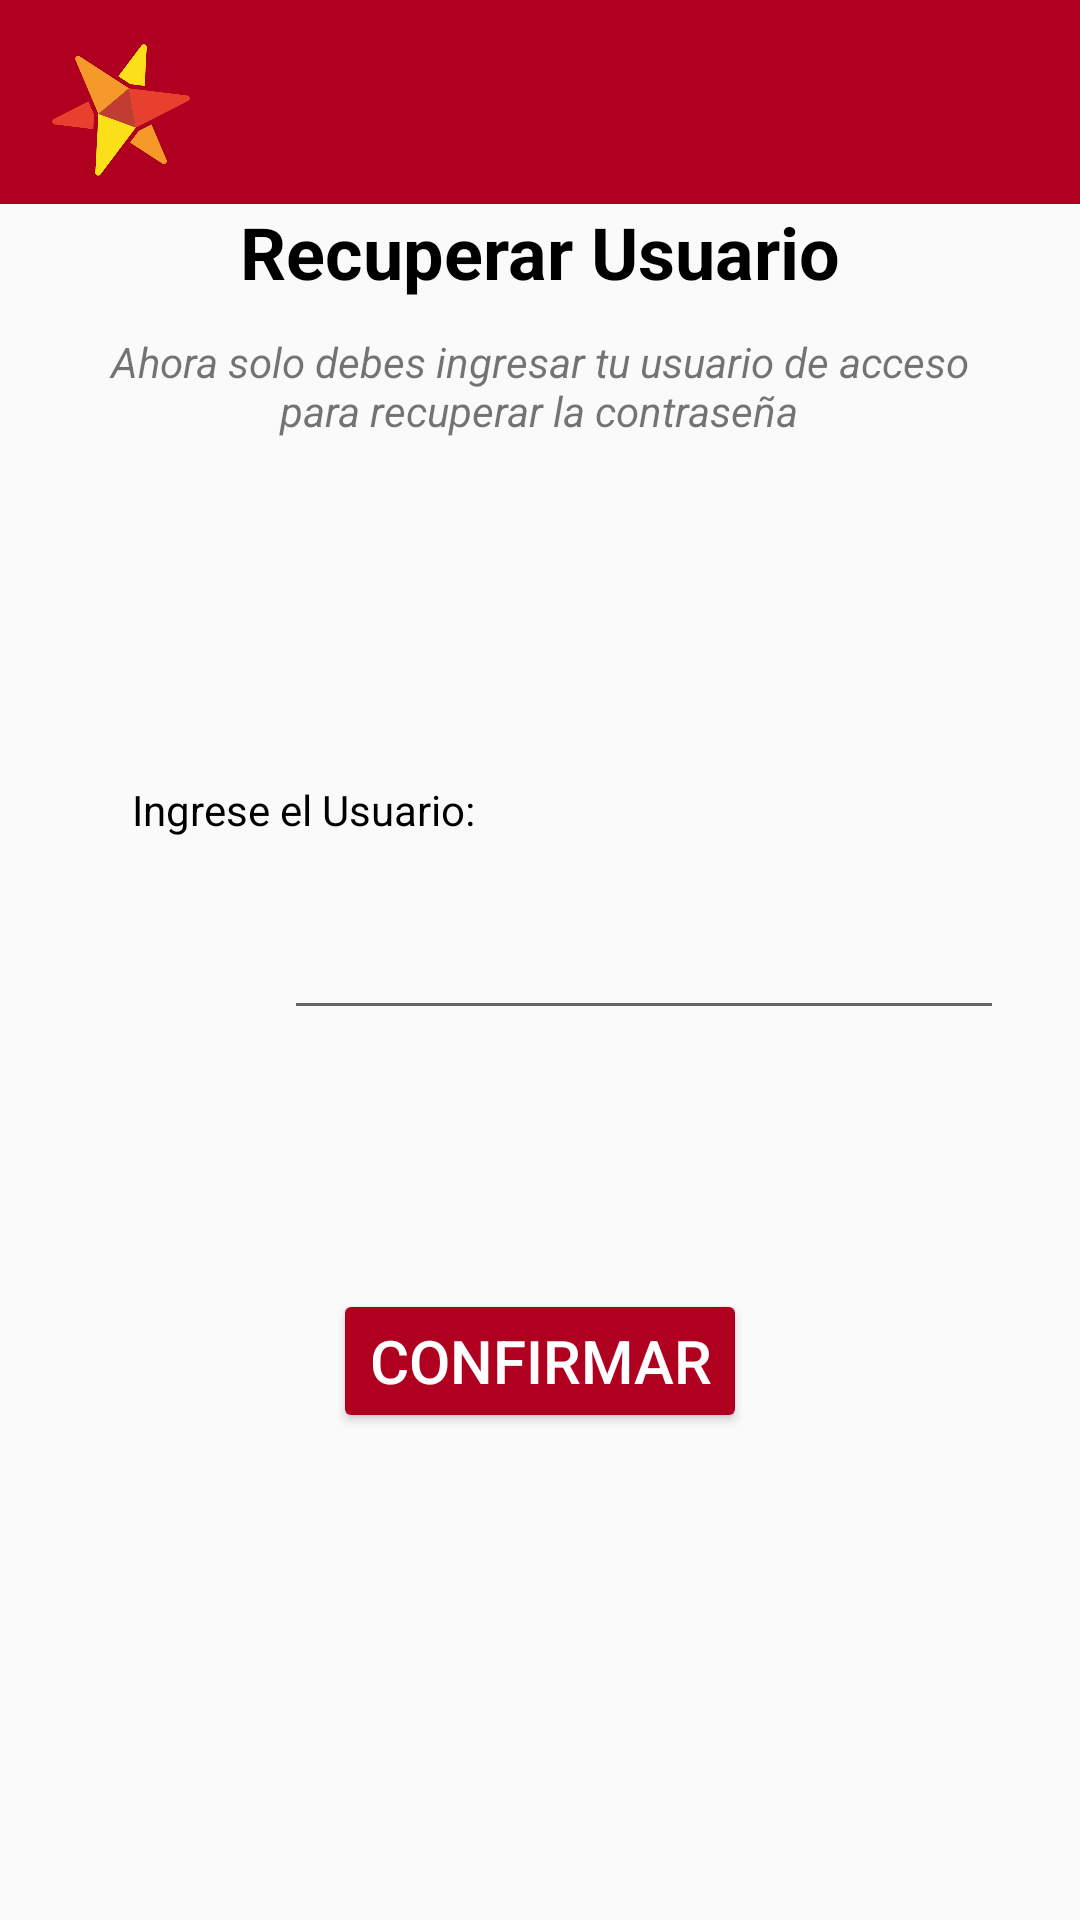

Reconstruct the res/layout file that produces this screen, plus the resources it refers to.
<!-- AndroidManifest.xml: application theme Theme.AppCompat.Light.NoActionBar -->
<!-- res/layout/activity_recuperar.xml -->
<?xml version="1.0" encoding="utf-8"?>
<androidx.constraintlayout.widget.ConstraintLayout xmlns:android="http://schemas.android.com/apk/res/android"
    xmlns:app="http://schemas.android.com/apk/res-auto"
    xmlns:tools="http://schemas.android.com/tools"
    android:layout_width="match_parent"
    android:layout_height="match_parent"
    tools:context=".RecuperarActivity">

    <TextView
        android:id="@+id/textView19"
        android:layout_width="458dp"
        android:layout_height="68dp"
        android:background="@color/design_default_color_error"
        app:layout_constraintEnd_toEndOf="parent"
        app:layout_constraintHorizontal_bias="0.0"
        app:layout_constraintStart_toStartOf="parent"
        app:layout_constraintTop_toTopOf="parent" />

    <TextView
        android:id="@+id/textView4"
        android:layout_width="303dp"
        android:layout_height="35dp"
        android:layout_marginEnd="36dp"
        android:layout_marginBottom="680dp"
        android:text="RECUPERACION CONTRASEÑA"
        android:textColor="@color/white"
        android:textSize="20sp"
        android:textStyle="bold"
        app:layout_constraintBottom_toBottomOf="parent"
        app:layout_constraintEnd_toEndOf="parent"
        app:layout_constraintHorizontal_bias="0.318"
        app:layout_constraintStart_toEndOf="@+id/imageView24"
        app:layout_constraintTop_toTopOf="@+id/textView54"
        app:layout_constraintVertical_bias="0.038" />

    <TextView
        android:id="@+id/textView8"
        android:layout_width="304dp"
        android:layout_height="45dp"
        android:layout_marginBottom="484dp"
        android:text="Ahora solo debes ingresar tu usuario de acceso para recuperar la contraseña"
        android:textAlignment="center"
        android:textStyle="italic"
        app:layout_constraintBottom_toBottomOf="parent"
        app:layout_constraintEnd_toEndOf="parent"
        app:layout_constraintHorizontal_bias="0.495"
        app:layout_constraintStart_toStartOf="parent"
        app:layout_constraintTop_toBottomOf="@+id/textView56"
        app:layout_constraintVertical_bias="0.048" />

    <EditText
        android:id="@+id/txtrecuUser"
        android:layout_width="240dp"
        android:layout_height="48dp"
        android:ems="10"
        android:inputType="textPersonName"
        android:textColor="@color/black"
        app:errorEnabled="true"
        app:errorIconDrawable="@null"
        app:layout_constraintBottom_toBottomOf="parent"
        app:layout_constraintEnd_toEndOf="parent"
        app:layout_constraintHorizontal_bias="0.789"
        app:layout_constraintStart_toStartOf="parent"
        app:layout_constraintTop_toTopOf="parent"
        app:layout_constraintVertical_bias="0.499" />

    <TextView
        android:id="@+id/textView15"
        android:layout_width="wrap_content"
        android:layout_height="wrap_content"
        android:layout_marginBottom="540dp"
        android:text="Recuperar Usuario"
        android:textColor="@color/black"
        android:textSize="24sp"
        android:textStyle="bold"
        app:layout_constraintBottom_toBottomOf="parent"
        app:layout_constraintEnd_toEndOf="parent"
        app:layout_constraintStart_toStartOf="parent"
        app:layout_constraintTop_toBottomOf="@+id/textView54"
        app:layout_constraintVertical_bias="0.78" />

    <ImageView
        android:id="@+id/imageView25"
        android:layout_width="54dp"
        android:layout_height="46dp"
        app:layout_constraintBottom_toBottomOf="parent"
        app:layout_constraintEnd_toEndOf="parent"
        app:layout_constraintHorizontal_bias="0.044"
        app:layout_constraintStart_toStartOf="parent"
        app:layout_constraintTop_toTopOf="parent"
        app:layout_constraintVertical_bias="0.023"
        app:srcCompat="@drawable/starbank_favicon" />

    <Button
        android:id="@+id/btnRecuperar"
        android:layout_width="wrap_content"
        android:layout_height="wrap_content"
        android:backgroundTint="@color/boton"
        android:text="CONFIRMAR"
        android:textColor="@color/white"
        android:textSize="20sp"
        app:layout_constraintBottom_toBottomOf="parent"
        app:layout_constraintEnd_toEndOf="parent"
        app:layout_constraintStart_toStartOf="parent"
        app:layout_constraintTop_toTopOf="parent"
        app:layout_constraintVertical_bias="0.726" />

    <TextView
        android:id="@+id/textView18"
        android:layout_width="wrap_content"
        android:layout_height="wrap_content"
        android:text="Ingrese el Usuario:"
        android:textColor="@color/black"
        android:textSize="14sp"
        app:layout_constraintBottom_toBottomOf="parent"
        app:layout_constraintEnd_toEndOf="parent"
        app:layout_constraintHorizontal_bias="0.179"
        app:layout_constraintStart_toStartOf="parent"
        app:layout_constraintTop_toTopOf="parent"
        app:layout_constraintVertical_bias="0.419" />

</androidx.constraintlayout.widget.ConstraintLayout>
<!-- resources referenced by this layout -->
<resources>
  <color name="black">#FF000000</color>
  <color name="boton">#B00020</color>
  <color name="white">#FFFFFFFF</color>
  <!-- drawable starbank_favicon: png bitmap (drawable, 5753 bytes) -->
</resources>
